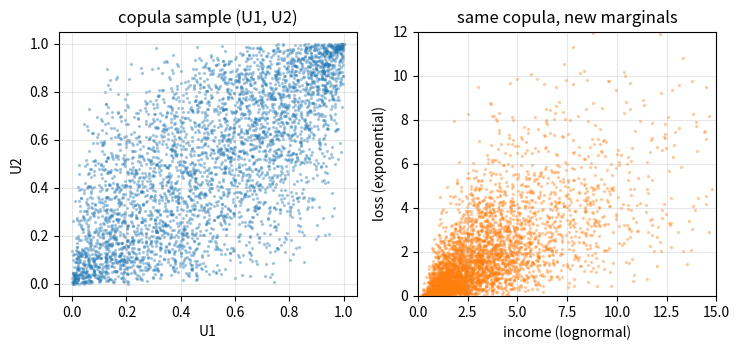

This chart was generated by the following Python code:
# DEP 803 -- Chapter 4: Probability Foundations, Random Variables and Transformations
# Gaussian copula: same dependence, different marginals (Sklar's theorem).
# (c) 2026 Stephen E. Moore. MIT Licence.
import numpy as np
import matplotlib.pyplot as plt
from scipy import stats

rng = np.random.default_rng(803)
n, r = 4_000, 0.7
Z = rng.multivariate_normal([0, 0], [[1, r], [r, 1]], size=n)
U = stats.norm.cdf(Z)                        # copula sample: uniform marginals
income = stats.lognorm(s=0.8, scale=np.exp(1.0)).ppf(U[:, 0])
loss = stats.expon(scale=2.0).ppf(U[:, 1])  # e.g. shock-related losses

print("Marginal checks (KS p-values against Uniform(0,1)):")
for j in range(2):
    print(f"  U{j + 1}: p = {stats.kstest(U[:, j], 'uniform').pvalue:.3f}")
rows = [("normal scores Z", Z[:, 0], Z[:, 1]),
        ("copula scale U", U[:, 0], U[:, 1]),
        ("income, loss", income, loss)]
print(f"\n{'scale':<17} {'Pearson':>8} {'Spearman':>9} {'Kendall':>8}")
for name, a, b in rows:
    pr = np.corrcoef(a, b)[0, 1]
    sp = stats.spearmanr(a, b).correlation
    kt = stats.kendalltau(a, b).correlation
    print(f"{name:<17} {pr:8.3f} {sp:9.3f} {kt:8.3f}")
print(f"\nTheory: Spearman = (6/pi) asin(r/2) = {6 / np.pi * np.arcsin(r / 2):.3f},"
      f" Kendall = (2/pi) asin(r) = {2 / np.pi * np.arcsin(r):.3f}")

fig, axes = plt.subplots(1, 2, figsize=(7.5, 3.6))
axes[0].scatter(U[:, 0], U[:, 1], s=2, alpha=0.3)
axes[0].set_title("copula sample (U1, U2)")
axes[0].set(xlabel="U1", ylabel="U2")
axes[1].scatter(income, loss, s=2, alpha=0.3, color="C1")
axes[1].set_xlim(0, 15)
axes[1].set_ylim(0, 12)
axes[1].set_title("same copula, new marginals")
axes[1].set(xlabel="income (lognormal)", ylabel="loss (exponential)")
for a in axes:
    a.grid(alpha=0.3)
fig.tight_layout()
plt.savefig("ch04_copula.pdf", bbox_inches="tight")
